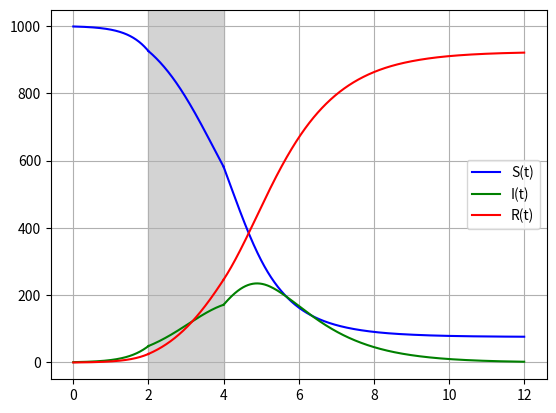

Python code for this plot:
import numpy as np
import matplotlib.pyplot as plt
from scipy.integrate import solve_ivp



def SIR(t, z, nu, beta, u=0):
    s, i, r = z
    dsdt = -(1-u)*beta*s*i
    didt = (1-u)*beta*s*i - nu*i
    drdt = nu*i

    return [dsdt, didt, drdt]

def plano_temporal(parameters, desde = None, hasta = None):
    if desde == None or hasta == None:
        solucion = solve_ivp(SIR, t_span, z0, t_eval= t_eval, args= parameters, method='RK45')
        plt.plot(solucion.t, solucion.y[0], label='S(t)', color = 'blue')
        plt.plot(solucion.t, solucion.y[1], label='I(t)', color = 'green')
        plt.plot(solucion.t, solucion.y[2], label='R(t)', color = 'red')
        print([solucion.y[0][-1],solucion.y[1][-1],solucion.y[2][-1]])
    elif len(parameters)==3:
        solucion1 = solve_ivp(SIR, (t_span[0],desde), z0, t_eval= np.linspace(t_span[0], desde, 1000), args= parameters[:-1], method='RK45')
        z0n=[solucion1.y[0][-1],solucion1.y[1][-1],solucion1.y[2][-1]]
        solucion2 = solve_ivp(SIR, (desde, hasta), z0n, t_eval= np.linspace(desde, hasta, 1000), args= parameters, method='RK45')
        z0n=[solucion2.y[0][-1],solucion2.y[1][-1],solucion2.y[2][-1]]
        solucion3 = solve_ivp(SIR, (hasta,t_span[1]), z0n, t_eval= np.linspace(hasta, t_span[1], 1000), args= parameters[:-1], method='RK45')
        plt.plot(solucion1.t, solucion1.y[0], label='S(t)', color = 'blue')
        plt.plot(solucion1.t, solucion1.y[1], label='I(t)', color = 'green')
        plt.plot(solucion1.t, solucion1.y[2], label='R(t)', color = 'red')
        plt.plot(solucion2.t, solucion2.y[0], color = 'blue')
        plt.plot(solucion2.t, solucion2.y[1], color = 'green')
        plt.plot(solucion2.t, solucion2.y[2], color = 'red')
        plt.plot(solucion3.t, solucion3.y[0], color = 'blue')
        plt.plot(solucion3.t, solucion3.y[1], color = 'green')
        plt.plot(solucion3.t, solucion3.y[2], color = 'red')
        plt.axvspan(desde,hasta, color='lightgray')
    else:
        return print("Recuerde ingresar un control")
    
    plt.legend()
    plt.grid()
    plt.show()

def plano_fase(parameters):
    beta, nu, control = parameters
    solucion = solve_ivp(SIR, (0,100), [999,1,0], t_eval= np.linspace(0, 100, 1000), args= parameters, method='RK45')
    plt.plot(solucion.y[0], solucion.y[1])
    plt.xlabel('S')
    plt.ylabel('I')
    plt.ylim(0,1000)
    plt.grid()
    plt.show()

beta = 0.003
nu = 1
z0 = [999, 1, 0] 
t_span = (0, 12)
t_eval = np.linspace(t_span[0], t_span[1], 1000)

"""si se desea solo graficar el sistema sin control use"""

# plano_temporal([nu, beta])

"""si desea ver como afecta un control use"""

control = 0.3
# plano_temporal([nu, beta, control])

"""si desea ver como el control afecta en un intervalo de tiempo use"""

plano_temporal([nu, beta, control], desde=2, hasta=4)




""" ANDA MAL""" 
# plano_fase([nu,beta,control])


